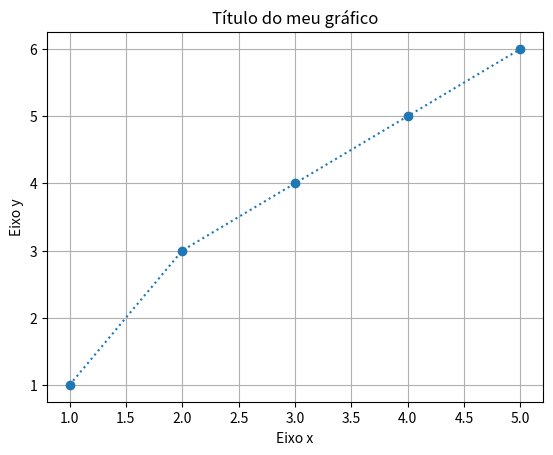

Reproduce this figure in Python.
import matplotlib.pyplot as plt

x = [1, 2, 3, 4, 5]
y = [1, 3, 4, 5, 6]

plt.plot(x, y, marker = 'o', linestyle = 'dotted')
plt.xlabel('Eixo x')
plt.ylabel('Eixo y')
plt.title('Título do meu gráfico')
plt.grid(True)
plt.show()


def y(x):
    if x <= 2:
        return x
    elif x <= 3.5:
        return 2
    elif x < 5:
        return 3
    else:
        return x**2 - 10*x + 28